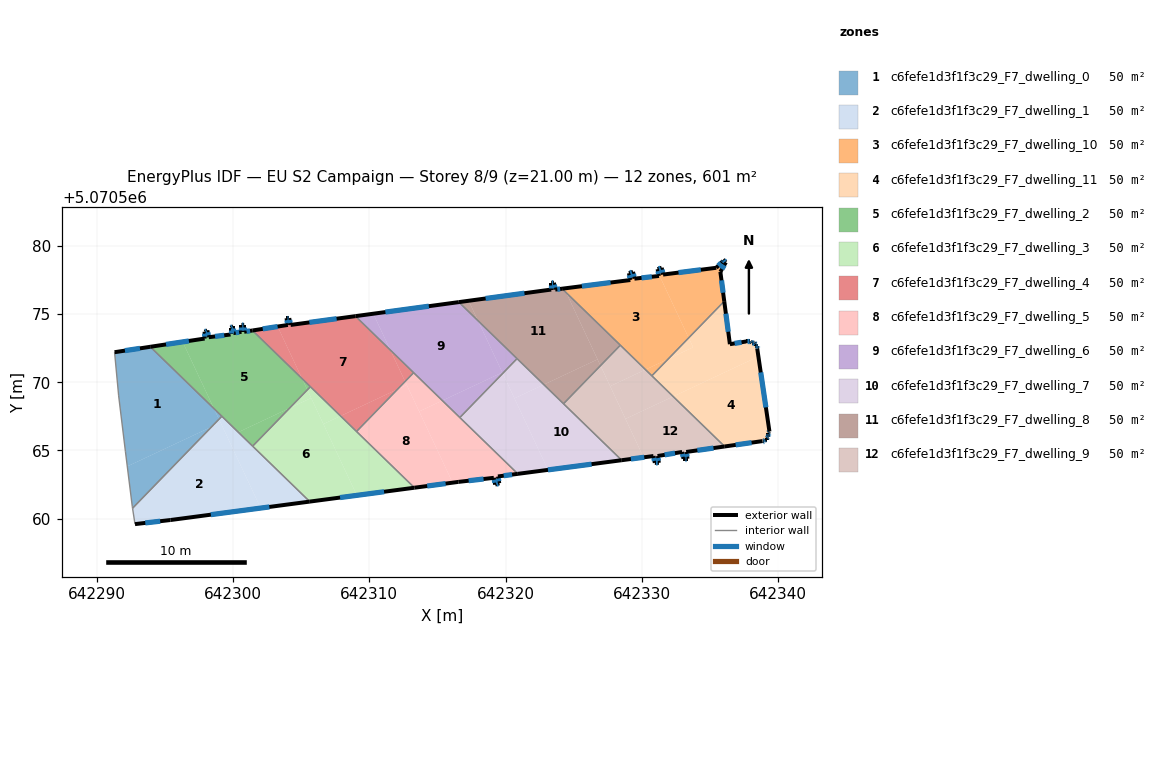
=== STOREY PLAN SPEC (per zone: floor XY polygon, exterior-wall plan segments, windows/doors) ===
zone 1: c6fefe1d3f1f3c29_F7_dwelling_0  (50.1 m²)
  floor: (642298.61, 5070568.07) (642298.98, 5070567.29) (642298.43, 5070566.74) (642292.25, 5070563.83) (642292.12, 5070564.90) (642291.62, 5070569.01) (642291.32, 5070572.21) (642293.94, 5070572.61)
  floor: (642298.43, 5070566.74) (642292.64, 5070560.76) (642292.62, 5070560.90) (642292.25, 5070563.83)
  floor: (642299.19, 5070567.51) (642298.98, 5070567.29) (642298.61, 5070568.07)
  exterior wall: (642293.94, 5070572.61) – (642291.32, 5070572.21)  [2.6 m]
    window: (642293.18, 5070572.49) – (642292.08, 5070572.32)  [1.4 m²]
  interior walls: 6
zone 2: c6fefe1d3f1f3c29_F7_dwelling_1  (50.1 m²)
  floor: (642299.09, 5070567.04) (642302.03, 5070560.78) (642295.42, 5070559.90) (642292.82, 5070559.60) (642292.64, 5070560.76) (642298.43, 5070566.74)
  floor: (642298.98, 5070567.29) (642299.09, 5070567.04) (642298.43, 5070566.74)
  floor: (642305.63, 5070561.25) (642302.03, 5070560.78) (642298.98, 5070567.29) (642299.19, 5070567.51)
  exterior wall: (642292.82, 5070559.60) – (642295.42, 5070559.90)  [2.6 m]
    window: (642293.57, 5070559.69) – (642294.66, 5070559.81)  [1.4 m²]
  exterior wall: (642295.42, 5070559.90) – (642305.63, 5070561.25)  [10.3 m]
    window: (642298.38, 5070560.29) – (642302.67, 5070560.86)  [5.5 m²]
  interior walls: 4
zone 3: c6fefe1d3f1f3c29_F7_dwelling_10  (50.1 m²)
  floor: (642331.25, 5070577.80) (642331.21, 5070577.98) (642333.43, 5070573.26) (642331.92, 5070571.71) (642330.26, 5070570.93) (642324.45, 5070576.57) (642324.30, 5070576.89) (642329.15, 5070577.50) (642329.05, 5070578.00) (642329.35, 5070578.10) (642329.45, 5070577.60)
  floor: (642331.92, 5070571.71) (642330.73, 5070570.48) (642330.26, 5070570.93)
  floor: (642335.95, 5070579.00) (642336.15, 5070578.80) (642335.75, 5070578.10) (642336.04, 5070575.95) (642333.43, 5070573.26) (642331.21, 5070577.98) (642331.15, 5070578.30) (642331.45, 5070578.40) (642331.55, 5070577.90) (642335.45, 5070578.40) (642335.95, 5070578.90)
  floor: (642324.30, 5070576.89) (642324.45, 5070576.57) (642324.15, 5070576.87)
  exterior wall: (642331.25, 5070577.80) – (642329.45, 5070577.60)  [1.8 m]
    window: (642330.73, 5070577.74) – (642329.97, 5070577.66)  [1.0 m²]
  exterior wall: (642331.15, 5070578.30) – (642331.25, 5070577.80)  [0.5 m]
    window: (642331.18, 5070578.16) – (642331.22, 5070577.95)  [0.3 m²]
  exterior wall: (642331.45, 5070578.40) – (642331.15, 5070578.30)  [0.3 m]
    window: (642331.36, 5070578.37) – (642331.24, 5070578.33)  [0.2 m²]
  exterior wall: (642331.55, 5070577.90) – (642331.45, 5070578.40)  [0.5 m]
    window: (642331.52, 5070578.05) – (642331.48, 5070578.26)  [0.3 m²]
  exterior wall: (642335.45, 5070578.40) – (642331.55, 5070577.90)  [3.9 m]
    window: (642334.32, 5070578.26) – (642332.68, 5070578.05)  [2.1 m²]
  exterior wall: (642335.95, 5070578.90) – (642335.45, 5070578.40)  [0.7 m]
    window: (642335.81, 5070578.76) – (642335.60, 5070578.55)  [0.4 m²]
  exterior wall: (642335.95, 5070579.00) – (642335.95, 5070578.90)  [0.1 m]
    window: (642335.95, 5070578.97) – (642335.95, 5070578.93)  [0.1 m²]
  exterior wall: (642336.15, 5070578.80) – (642335.95, 5070579.00)  [0.3 m]
    window: (642336.09, 5070578.86) – (642336.01, 5070578.94)  [0.1 m²]
  exterior wall: (642335.75, 5070578.10) – (642336.15, 5070578.80)  [0.8 m]
    window: (642335.87, 5070578.30) – (642336.04, 5070578.60)  [0.4 m²]
  exterior wall: (642336.04, 5070575.95) – (642335.75, 5070578.10)  [2.2 m]
    window: (642335.95, 5070576.57) – (642335.83, 5070577.48)  [1.2 m²]
  exterior wall: (642329.15, 5070577.50) – (642324.15, 5070576.87)  [5.0 m]
    window: (642327.70, 5070577.32) – (642325.60, 5070577.05)  [2.7 m²]
  exterior wall: (642329.05, 5070578.00) – (642329.15, 5070577.50)  [0.5 m]
    window: (642329.08, 5070577.86) – (642329.12, 5070577.65)  [0.3 m²]
  exterior wall: (642329.35, 5070578.10) – (642329.05, 5070578.00)  [0.3 m]
    window: (642329.26, 5070578.07) – (642329.13, 5070578.03)  [0.2 m²]
  exterior wall: (642329.45, 5070577.60) – (642329.35, 5070578.10)  [0.5 m]
    window: (642329.42, 5070577.75) – (642329.38, 5070577.96)  [0.3 m²]
  interior walls: 3
zone 4: c6fefe1d3f1f3c29_F7_dwelling_11  (50.1 m²)
  floor: (642336.04, 5070575.95) (642336.45, 5070572.80) (642337.65, 5070573.00) (642337.95, 5070573.00) (642338.05, 5070572.90) (642338.15, 5070572.90) (642338.25, 5070572.90) (642338.35, 5070572.80) (642338.35, 5070572.70) (642338.45, 5070572.70) (642338.45, 5070572.50) (642338.54, 5070571.89) (642332.29, 5070568.96) (642330.73, 5070570.48) (642331.92, 5070571.71) (642333.75, 5070572.57) (642333.43, 5070573.26)
  floor: (642338.54, 5070571.89) (642339.35, 5070566.39) (642339.25, 5070566.29) (642339.25, 5070566.09) (642339.25, 5070565.99) (642339.15, 5070565.89) (642339.15, 5070565.79) (642339.05, 5070565.79) (642338.95, 5070565.69) (642338.85, 5070565.69) (642336.06, 5070565.29) (642332.29, 5070568.96)
  floor: (642333.43, 5070573.26) (642333.75, 5070572.57) (642331.92, 5070571.71)
  exterior wall: (642337.95, 5070573.00) – (642337.65, 5070573.00)  [0.3 m]
    window: (642337.87, 5070573.00) – (642337.74, 5070573.00)  [0.2 m²]
  exterior wall: (642338.05, 5070572.90) – (642337.95, 5070573.00)  [0.1 m]
    window: (642338.02, 5070572.93) – (642337.98, 5070572.97)  [0.1 m²]
  exterior wall: (642338.15, 5070572.90) – (642338.05, 5070572.90)  [0.1 m]
    window: (642338.12, 5070572.90) – (642338.08, 5070572.90)  [0.1 m²]
  exterior wall: (642338.25, 5070572.90) – (642338.15, 5070572.90)  [0.1 m]
    window: (642338.22, 5070572.90) – (642338.18, 5070572.90)  [0.1 m²]
  exterior wall: (642338.35, 5070572.80) – (642338.25, 5070572.90)  [0.1 m]
    window: (642338.32, 5070572.82) – (642338.28, 5070572.87)  [0.1 m²]
  exterior wall: (642338.35, 5070572.70) – (642338.35, 5070572.80)  [0.1 m]
    window: (642338.35, 5070572.72) – (642338.35, 5070572.77)  [0.1 m²]
  exterior wall: (642338.45, 5070572.70) – (642338.35, 5070572.70)  [0.1 m]
    window: (642338.42, 5070572.70) – (642338.38, 5070572.70)  [0.1 m²]
  exterior wall: (642338.45, 5070572.50) – (642338.45, 5070572.70)  [0.2 m]
    window: (642338.45, 5070572.55) – (642338.45, 5070572.64)  [0.1 m²]
  exterior wall: (642339.35, 5070566.39) – (642338.45, 5070572.50)  [6.2 m]
    window: (642339.09, 5070568.16) – (642338.71, 5070570.73)  [3.3 m²]
  exterior wall: (642339.32, 5070566.36) – (642339.35, 5070566.39)  [0.0 m]
  exterior wall: (642339.25, 5070566.29) – (642339.32, 5070566.36)  [0.1 m]
    window: (642339.27, 5070566.31) – (642339.30, 5070566.34)  [0.1 m²]
  exterior wall: (642339.25, 5070566.09) – (642339.25, 5070566.29)  [0.2 m]
    window: (642339.25, 5070566.15) – (642339.25, 5070566.23)  [0.1 m²]
  exterior wall: (642339.25, 5070565.99) – (642339.25, 5070566.09)  [0.1 m]
    window: (642339.25, 5070566.02) – (642339.25, 5070566.06)  [0.1 m²]
  exterior wall: (642339.15, 5070565.89) – (642339.25, 5070565.99)  [0.1 m]
    window: (642339.18, 5070565.92) – (642339.22, 5070565.96)  [0.1 m²]
  exterior wall: (642339.15, 5070565.79) – (642339.15, 5070565.89)  [0.1 m]
    window: (642339.15, 5070565.82) – (642339.15, 5070565.86)  [0.1 m²]
  exterior wall: (642339.05, 5070565.79) – (642339.15, 5070565.79)  [0.1 m]
    window: (642339.08, 5070565.79) – (642339.12, 5070565.79)  [0.1 m²]
  exterior wall: (642338.95, 5070565.69) – (642339.05, 5070565.79)  [0.1 m]
    window: (642338.98, 5070565.72) – (642339.02, 5070565.76)  [0.1 m²]
  exterior wall: (642338.85, 5070565.69) – (642338.95, 5070565.69)  [0.1 m]
    window: (642338.88, 5070565.69) – (642338.92, 5070565.69)  [0.1 m²]
  exterior wall: (642336.06, 5070565.29) – (642338.85, 5070565.69)  [2.8 m]
    window: (642336.87, 5070565.41) – (642338.04, 5070565.58)  [1.5 m²]
  exterior wall: (642336.45, 5070572.80) – (642336.04, 5070575.95)  [3.2 m]
    window: (642336.33, 5070573.71) – (642336.16, 5070575.03)  [1.7 m²]
  exterior wall: (642337.65, 5070573.00) – (642336.45, 5070572.80)  [1.2 m]
    window: (642337.30, 5070572.94) – (642336.80, 5070572.85)  [0.6 m²]
  interior walls: 2
zone 5: c6fefe1d3f1f3c29_F7_dwelling_2  (50.1 m²)
  floor: (642305.07, 5070570.27) (642305.46, 5070569.45) (642304.16, 5070568.11) (642300.39, 5070566.34) (642298.61, 5070568.07) (642296.31, 5070572.96) (642297.92, 5070573.21) (642297.92, 5070573.71) (642298.12, 5070573.81) (642298.22, 5070573.31) (642299.82, 5070573.51) (642299.82, 5070574.01) (642300.03, 5070574.11) (642300.03, 5070573.61) (642300.62, 5070573.71) (642300.62, 5070574.21) (642300.82, 5070574.21) (642300.82, 5070573.71) (642301.43, 5070573.80)
  floor: (642296.31, 5070572.96) (642298.61, 5070568.07) (642293.94, 5070572.61)
  floor: (642304.16, 5070568.11) (642301.44, 5070565.32) (642300.39, 5070566.34)
  floor: (642305.68, 5070569.68) (642305.46, 5070569.45) (642305.07, 5070570.27)
  exterior wall: (642298.22, 5070573.31) – (642298.12, 5070573.81)  [0.5 m]
    window: (642298.20, 5070573.45) – (642298.15, 5070573.66)  [0.3 m²]
  exterior wall: (642299.82, 5070573.51) – (642298.22, 5070573.31)  [1.6 m]
    window: (642299.36, 5070573.45) – (642298.69, 5070573.37)  [0.9 m²]
  exterior wall: (642299.82, 5070574.01) – (642299.82, 5070573.51)  [0.5 m]
    window: (642299.82, 5070573.86) – (642299.82, 5070573.65)  [0.3 m²]
  exterior wall: (642300.03, 5070574.11) – (642299.82, 5070574.01)  [0.2 m]
    window: (642299.97, 5070574.08) – (642299.88, 5070574.04)  [0.1 m²]
  exterior wall: (642300.03, 5070573.61) – (642300.03, 5070574.11)  [0.5 m]
    window: (642300.03, 5070573.75) – (642300.03, 5070573.96)  [0.3 m²]
  exterior wall: (642300.62, 5070573.71) – (642300.03, 5070573.61)  [0.6 m]
    window: (642300.45, 5070573.68) – (642300.20, 5070573.64)  [0.3 m²]
  exterior wall: (642300.62, 5070574.21) – (642300.62, 5070573.71)  [0.5 m]
    window: (642300.62, 5070574.06) – (642300.62, 5070573.85)  [0.3 m²]
  exterior wall: (642300.82, 5070574.21) – (642300.62, 5070574.21)  [0.2 m]
    window: (642300.77, 5070574.21) – (642300.68, 5070574.21)  [0.1 m²]
  exterior wall: (642300.82, 5070573.71) – (642300.82, 5070574.21)  [0.5 m]
    window: (642300.82, 5070573.85) – (642300.82, 5070574.06)  [0.3 m²]
  exterior wall: (642301.43, 5070573.80) – (642300.82, 5070573.71)  [0.6 m]
    window: (642301.26, 5070573.77) – (642301.00, 5070573.73)  [0.3 m²]
  exterior wall: (642297.92, 5070573.21) – (642293.94, 5070572.61)  [4.0 m]
    window: (642296.77, 5070573.03) – (642295.09, 5070572.78)  [2.1 m²]
  exterior wall: (642297.92, 5070573.71) – (642297.92, 5070573.21)  [0.5 m]
    window: (642297.92, 5070573.56) – (642297.92, 5070573.35)  [0.3 m²]
  exterior wall: (642298.12, 5070573.81) – (642297.92, 5070573.71)  [0.2 m]
    window: (642298.07, 5070573.78) – (642297.98, 5070573.74)  [0.1 m²]
  interior walls: 4
zone 6: c6fefe1d3f1f3c29_F7_dwelling_3  (50.1 m²)
  floor: (642307.89, 5070567.53) (642306.64, 5070566.94) (642305.46, 5070569.45) (642305.68, 5070569.68)
  floor: (642305.46, 5070569.45) (642305.74, 5070568.85) (642304.16, 5070568.11)
  floor: (642313.31, 5070562.27) (642309.09, 5070561.71) (642306.64, 5070566.94) (642307.89, 5070567.53)
  floor: (642305.74, 5070568.85) (642309.09, 5070561.71) (642305.63, 5070561.25) (642301.44, 5070565.32) (642304.16, 5070568.11)
  exterior wall: (642305.63, 5070561.25) – (642313.31, 5070562.27)  [7.7 m]
    window: (642307.86, 5070561.55) – (642311.09, 5070561.97)  [4.1 m²]
  interior walls: 4
zone 7: c6fefe1d3f1f3c29_F7_dwelling_4  (50.1 m²)
  floor: (642311.55, 5070572.36) (642312.63, 5070570.06) (642312.07, 5070569.49) (642307.89, 5070567.53) (642305.07, 5070570.27) (642303.28, 5070574.09) (642304.03, 5070574.21) (642303.93, 5070574.71) (642304.13, 5070574.71) (642304.23, 5070574.21) (642308.98, 5070574.85)
  floor: (642303.28, 5070574.09) (642305.07, 5070570.27) (642301.43, 5070573.80)
  floor: (642312.07, 5070569.49) (642309.06, 5070566.39) (642307.89, 5070567.53)
  floor: (642313.25, 5070570.71) (642312.63, 5070570.06) (642311.55, 5070572.36)
  exterior wall: (642303.93, 5070574.71) – (642304.03, 5070574.21)  [0.5 m]
    window: (642303.96, 5070574.56) – (642304.00, 5070574.35)  [0.3 m²]
  exterior wall: (642304.13, 5070574.71) – (642303.93, 5070574.71)  [0.2 m]
    window: (642304.07, 5070574.71) – (642303.99, 5070574.71)  [0.1 m²]
  exterior wall: (642304.23, 5070574.21) – (642304.13, 5070574.71)  [0.5 m]
    window: (642304.20, 5070574.35) – (642304.16, 5070574.56)  [0.3 m²]
  exterior wall: (642308.98, 5070574.85) – (642304.23, 5070574.21)  [4.8 m]
    window: (642307.60, 5070574.67) – (642305.61, 5070574.40)  [2.5 m²]
  exterior wall: (642304.03, 5070574.21) – (642301.43, 5070573.80)  [2.6 m]
    window: (642303.28, 5070574.09) – (642302.19, 5070573.92)  [1.4 m²]
  interior walls: 4
zone 8: c6fefe1d3f1f3c29_F7_dwelling_5  (50.1 m²)
  floor: (642312.75, 5070569.81) (642316.11, 5070562.64) (642313.31, 5070562.27) (642309.06, 5070566.39) (642312.07, 5070569.49)
  floor: (642312.63, 5070570.06) (642312.75, 5070569.81) (642312.07, 5070569.49)
  floor: (642320.90, 5070563.29) (642319.44, 5070563.09) (642319.54, 5070562.59) (642319.24, 5070562.50) (642319.14, 5070563.00) (642316.53, 5070562.70) (642316.11, 5070562.64) (642313.66, 5070567.86) (642315.36, 5070568.66)
  floor: (642315.36, 5070568.66) (642313.66, 5070567.86) (642312.63, 5070570.06) (642313.25, 5070570.71)
  exterior wall: (642316.53, 5070562.70) – (642319.14, 5070563.00)  [2.6 m]
    window: (642317.29, 5070562.78) – (642318.38, 5070562.91)  [1.4 m²]
  exterior wall: (642313.31, 5070562.27) – (642316.53, 5070562.70)  [3.3 m]
    window: (642314.25, 5070562.39) – (642315.60, 5070562.57)  [1.7 m²]
  exterior wall: (642319.44, 5070563.09) – (642320.90, 5070563.29)  [1.5 m]
    window: (642319.86, 5070563.15) – (642320.47, 5070563.23)  [0.8 m²]
  exterior wall: (642319.54, 5070562.59) – (642319.44, 5070563.09)  [0.5 m]
    window: (642319.51, 5070562.74) – (642319.46, 5070562.95)  [0.3 m²]
  exterior wall: (642319.24, 5070562.50) – (642319.54, 5070562.59)  [0.3 m]
    window: (642319.32, 5070562.52) – (642319.45, 5070562.57)  [0.2 m²]
  exterior wall: (642319.14, 5070563.00) – (642319.24, 5070562.50)  [0.5 m]
    window: (642319.16, 5070562.85) – (642319.21, 5070562.64)  [0.3 m²]
  interior walls: 4
zone 9: c6fefe1d3f1f3c29_F7_dwelling_6  (50.1 m²)
  floor: (642317.97, 5070574.52) (642319.76, 5070570.72) (642315.36, 5070568.66) (642311.55, 5070572.36) (642310.29, 5070575.03) (642316.57, 5070575.88)
  floor: (642310.29, 5070575.03) (642311.55, 5070572.36) (642308.98, 5070574.85)
  floor: (642319.76, 5070570.72) (642319.79, 5070570.66) (642316.64, 5070567.42) (642315.36, 5070568.66)
  floor: (642320.84, 5070571.74) (642319.79, 5070570.66) (642317.97, 5070574.52)
  exterior wall: (642316.57, 5070575.88) – (642308.98, 5070574.85)  [7.7 m]
    window: (642314.37, 5070575.58) – (642311.18, 5070575.15)  [4.1 m²]
  interior walls: 4
zone 10: c6fefe1d3f1f3c29_F7_dwelling_7  (50.1 m²)
  floor: (642319.79, 5070570.66) (642323.11, 5070563.58) (642320.90, 5070563.29) (642316.64, 5070567.42)
  floor: (642328.51, 5070564.29) (642323.11, 5070563.58) (642320.65, 5070568.82) (642322.80, 5070569.83)
  floor: (642322.80, 5070569.83) (642320.65, 5070568.82) (642319.79, 5070570.66) (642320.84, 5070571.74)
  exterior wall: (642320.90, 5070563.29) – (642328.51, 5070564.29)  [7.7 m]
    window: (642323.10, 5070563.58) – (642326.30, 5070564.00)  [4.1 m²]
  interior walls: 4
zone 11: c6fefe1d3f1f3c29_F7_dwelling_8  (50.1 m²)
  floor: (642324.45, 5070576.57) (642326.74, 5070571.68) (642322.80, 5070569.83) (642317.97, 5070574.52) (642317.29, 5070575.98) (642323.34, 5070576.80) (642323.34, 5070577.30) (642323.54, 5070577.30) (642323.64, 5070576.80) (642324.15, 5070576.87)
  floor: (642328.41, 5070572.72) (642326.96, 5070571.22) (642324.45, 5070576.57)
  floor: (642317.29, 5070575.98) (642317.97, 5070574.52) (642316.57, 5070575.88)
  floor: (642326.74, 5070571.68) (642326.96, 5070571.22) (642324.25, 5070568.43) (642322.80, 5070569.83)
  exterior wall: (642323.34, 5070576.80) – (642316.57, 5070575.88)  [6.8 m]
    window: (642321.38, 5070576.54) – (642318.53, 5070576.15)  [3.6 m²]
  exterior wall: (642323.34, 5070577.30) – (642323.34, 5070576.80)  [0.5 m]
    window: (642323.34, 5070577.16) – (642323.34, 5070576.95)  [0.3 m²]
  exterior wall: (642323.54, 5070577.30) – (642323.34, 5070577.30)  [0.2 m]
    window: (642323.49, 5070577.30) – (642323.40, 5070577.30)  [0.1 m²]
  exterior wall: (642323.64, 5070576.80) – (642323.54, 5070577.30)  [0.5 m]
    window: (642323.61, 5070576.95) – (642323.57, 5070577.16)  [0.3 m²]
  exterior wall: (642324.15, 5070576.87) – (642323.64, 5070576.80)  [0.5 m]
    window: (642324.00, 5070576.85) – (642323.79, 5070576.82)  [0.3 m²]
  interior walls: 4
zone 12: c6fefe1d3f1f3c29_F7_dwelling_9  (50.1 m²)
  floor: (642336.06, 5070565.29) (642333.25, 5070564.89) (642333.35, 5070564.39) (642333.05, 5070564.39) (642332.95, 5070564.89) (642331.14, 5070564.59) (642331.24, 5070564.09) (642330.94, 5070564.09) (642330.84, 5070564.59) (642330.12, 5070564.50) (642328.79, 5070567.32) (642332.29, 5070568.96)
  floor: (642326.96, 5070571.22) (642330.12, 5070564.50) (642328.51, 5070564.29) (642324.25, 5070568.43)
  floor: (642332.29, 5070568.96) (642328.79, 5070567.32) (642327.67, 5070569.71) (642330.26, 5070570.93)
  floor: (642330.26, 5070570.93) (642327.67, 5070569.71) (642326.96, 5070571.22) (642328.41, 5070572.72)
  exterior wall: (642333.35, 5070564.39) – (642333.25, 5070564.89)  [0.5 m]
    window: (642333.32, 5070564.54) – (642333.27, 5070564.75)  [0.3 m²]
  exterior wall: (642333.05, 5070564.39) – (642333.35, 5070564.39)  [0.3 m]
    window: (642333.13, 5070564.39) – (642333.26, 5070564.39)  [0.2 m²]
  exterior wall: (642332.95, 5070564.89) – (642333.05, 5070564.39)  [0.5 m]
    window: (642332.97, 5070564.75) – (642333.02, 5070564.54)  [0.3 m²]
  exterior wall: (642331.14, 5070564.59) – (642332.95, 5070564.89)  [1.8 m]
    window: (642331.67, 5070564.68) – (642332.42, 5070564.81)  [1.0 m²]
  exterior wall: (642331.24, 5070564.09) – (642331.14, 5070564.59)  [0.5 m]
    window: (642331.22, 5070564.24) – (642331.17, 5070564.45)  [0.3 m²]
  exterior wall: (642330.94, 5070564.09) – (642331.24, 5070564.09)  [0.3 m]
    window: (642331.03, 5070564.09) – (642331.16, 5070564.09)  [0.2 m²]
  exterior wall: (642330.84, 5070564.59) – (642330.94, 5070564.09)  [0.5 m]
    window: (642330.87, 5070564.45) – (642330.92, 5070564.24)  [0.3 m²]
  exterior wall: (642328.51, 5070564.29) – (642330.84, 5070564.59)  [2.4 m]
    window: (642329.19, 5070564.38) – (642330.17, 5070564.50)  [1.2 m²]
  exterior wall: (642333.25, 5070564.89) – (642336.06, 5070565.29)  [2.8 m]
    window: (642334.06, 5070565.01) – (642335.25, 5070565.18)  [1.5 m²]
  interior walls: 4

=== DERIVED (storey summary) ===
Building: EU S2 Campaign
Storey: 8 of 9  (floor level z = 21.00 m)
Storey gross floor area: 600.9 m²
Zones on this storey: 12
  - c6fefe1d3f1f3c29_F7_dwelling_0: floor 50.1 m²; exterior wall 2.6 m (7.9 m²); 1 window(s) 1.4 m²; WWR 17.6%
  - c6fefe1d3f1f3c29_F7_dwelling_1: floor 50.1 m²; exterior wall 12.9 m (38.8 m²); 2 window(s) 6.8 m²; WWR 17.6%
  - c6fefe1d3f1f3c29_F7_dwelling_10: floor 50.1 m²; exterior wall 17.5 m (52.6 m²); 14 window(s) 9.3 m²; WWR 17.6%
  - c6fefe1d3f1f3c29_F7_dwelling_11: floor 50.1 m²; exterior wall 15.6 m (46.8 m²); 20 window(s) 8.2 m²; WWR 17.6%
  - c6fefe1d3f1f3c29_F7_dwelling_2: floor 50.1 m²; exterior wall 10.5 m (31.6 m²); 13 window(s) 5.6 m²; WWR 17.6%
  - c6fefe1d3f1f3c29_F7_dwelling_3: floor 50.1 m²; exterior wall 7.7 m (23.2 m²); 1 window(s) 4.1 m²; WWR 17.6%
  - c6fefe1d3f1f3c29_F7_dwelling_4: floor 50.1 m²; exterior wall 8.6 m (25.9 m²); 5 window(s) 4.6 m²; WWR 17.6%
  - c6fefe1d3f1f3c29_F7_dwelling_5: floor 50.1 m²; exterior wall 8.7 m (26.0 m²); 6 window(s) 4.6 m²; WWR 17.6%
  - c6fefe1d3f1f3c29_F7_dwelling_6: floor 50.1 m²; exterior wall 7.7 m (23.0 m²); 1 window(s) 4.1 m²; WWR 17.6%
  - c6fefe1d3f1f3c29_F7_dwelling_7: floor 50.1 m²; exterior wall 7.7 m (23.0 m²); 1 window(s) 4.1 m²; WWR 17.6%
  - c6fefe1d3f1f3c29_F7_dwelling_8: floor 50.1 m²; exterior wall 8.6 m (25.7 m²); 5 window(s) 4.5 m²; WWR 17.6%
  - c6fefe1d3f1f3c29_F7_dwelling_9: floor 50.1 m²; exterior wall 9.7 m (29.0 m²); 9 window(s) 5.1 m²; WWR 17.6%
Zone adjacency (shared interzone walls):
  - c6fefe1d3f1f3c29_F7_dwelling_0 ↔ c6fefe1d3f1f3c29_F7_dwelling_1
  - c6fefe1d3f1f3c29_F7_dwelling_0 ↔ c6fefe1d3f1f3c29_F7_dwelling_2
  - c6fefe1d3f1f3c29_F7_dwelling_1 ↔ c6fefe1d3f1f3c29_F7_dwelling_2
  - c6fefe1d3f1f3c29_F7_dwelling_1 ↔ c6fefe1d3f1f3c29_F7_dwelling_3
  - c6fefe1d3f1f3c29_F7_dwelling_10 ↔ c6fefe1d3f1f3c29_F7_dwelling_11
  - c6fefe1d3f1f3c29_F7_dwelling_10 ↔ c6fefe1d3f1f3c29_F7_dwelling_8
  - c6fefe1d3f1f3c29_F7_dwelling_10 ↔ c6fefe1d3f1f3c29_F7_dwelling_9
  - c6fefe1d3f1f3c29_F7_dwelling_11 ↔ c6fefe1d3f1f3c29_F7_dwelling_9
  - c6fefe1d3f1f3c29_F7_dwelling_2 ↔ c6fefe1d3f1f3c29_F7_dwelling_3
  - c6fefe1d3f1f3c29_F7_dwelling_2 ↔ c6fefe1d3f1f3c29_F7_dwelling_4
  - c6fefe1d3f1f3c29_F7_dwelling_3 ↔ c6fefe1d3f1f3c29_F7_dwelling_4
  - c6fefe1d3f1f3c29_F7_dwelling_3 ↔ c6fefe1d3f1f3c29_F7_dwelling_5
  - c6fefe1d3f1f3c29_F7_dwelling_4 ↔ c6fefe1d3f1f3c29_F7_dwelling_5
  - c6fefe1d3f1f3c29_F7_dwelling_4 ↔ c6fefe1d3f1f3c29_F7_dwelling_6
  - c6fefe1d3f1f3c29_F7_dwelling_5 ↔ c6fefe1d3f1f3c29_F7_dwelling_6
  - c6fefe1d3f1f3c29_F7_dwelling_5 ↔ c6fefe1d3f1f3c29_F7_dwelling_7
  - c6fefe1d3f1f3c29_F7_dwelling_6 ↔ c6fefe1d3f1f3c29_F7_dwelling_7
  - c6fefe1d3f1f3c29_F7_dwelling_6 ↔ c6fefe1d3f1f3c29_F7_dwelling_8
  - c6fefe1d3f1f3c29_F7_dwelling_7 ↔ c6fefe1d3f1f3c29_F7_dwelling_8
  - c6fefe1d3f1f3c29_F7_dwelling_7 ↔ c6fefe1d3f1f3c29_F7_dwelling_9
  - c6fefe1d3f1f3c29_F7_dwelling_8 ↔ c6fefe1d3f1f3c29_F7_dwelling_9